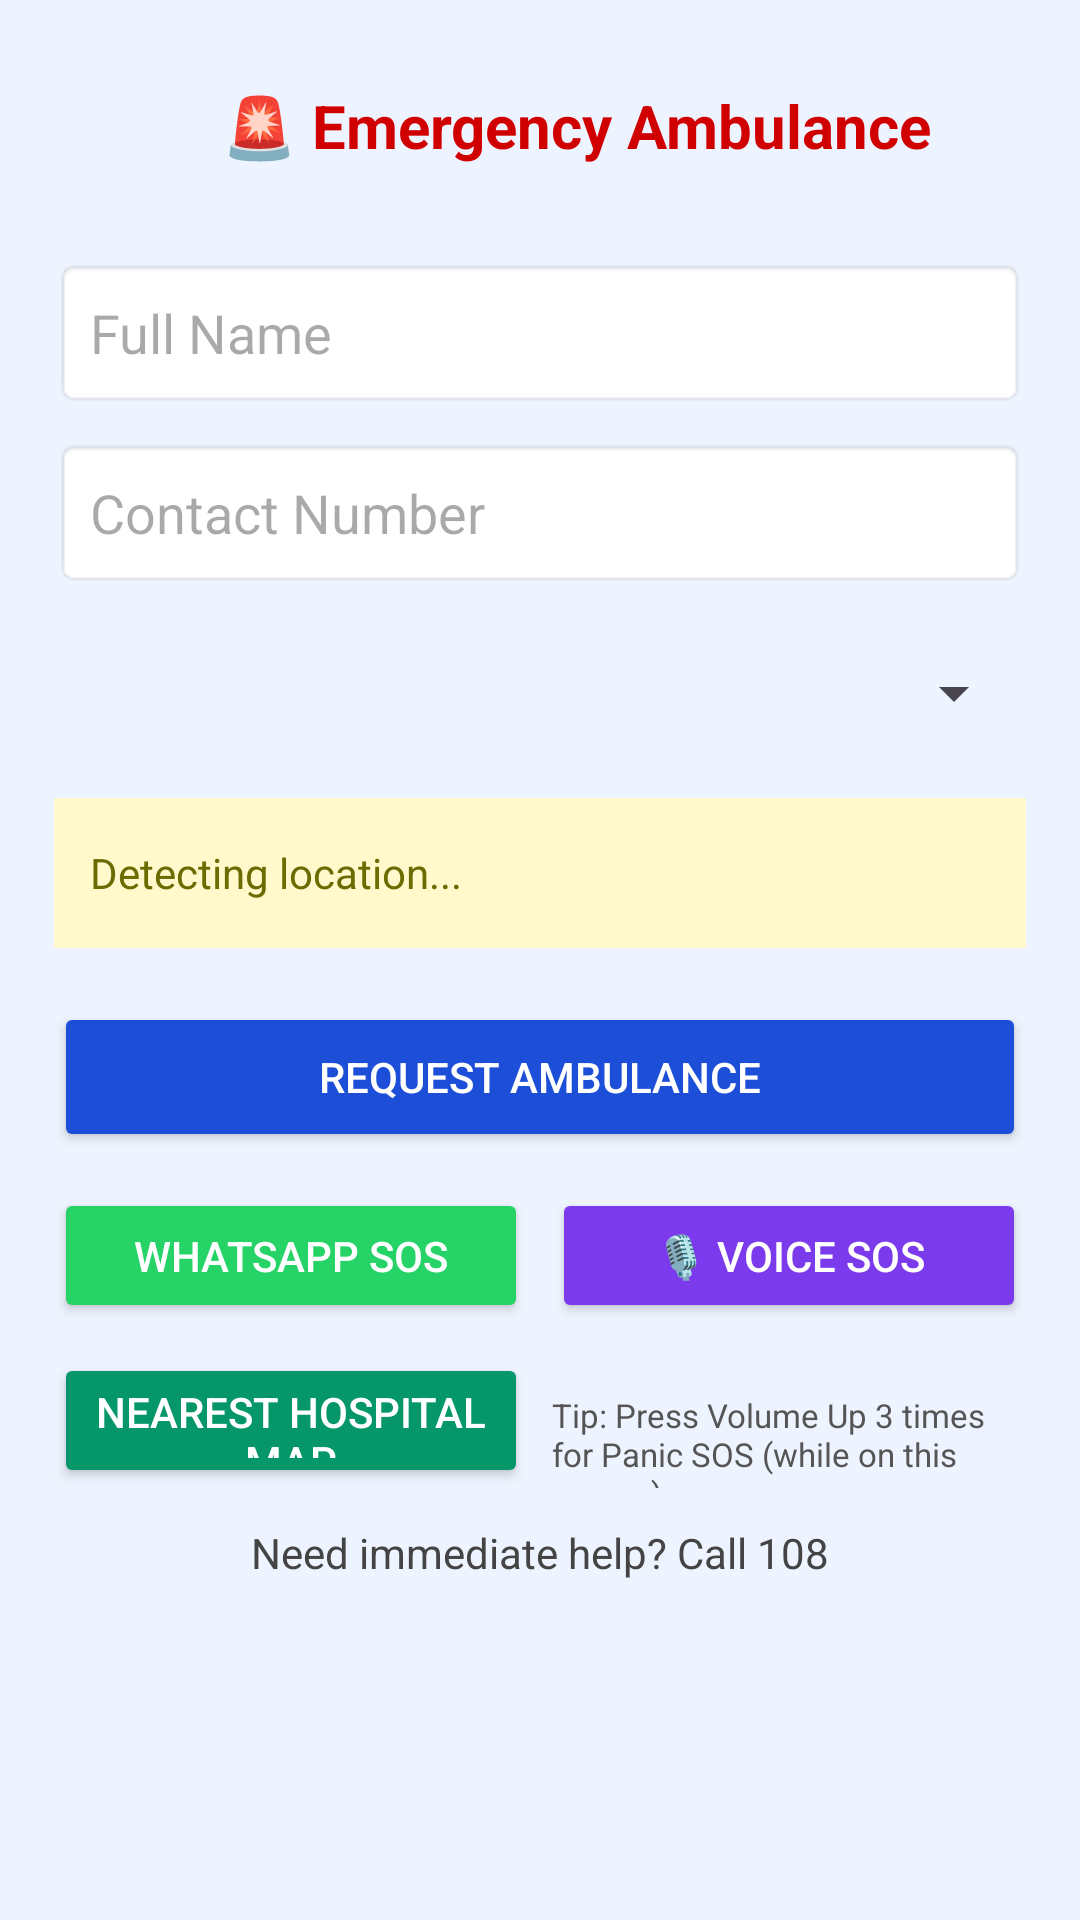

Write the Android layout XML for this screen, with the resource values it uses.
<!-- AndroidManifest.xml: application theme Theme.AIVoiceAssistant -->
<!-- res/layout/activity_ambulance.xml -->
<?xml version="1.0" encoding="utf-8"?>
<ScrollView xmlns:android="http://schemas.android.com/apk/res/android"
    xmlns:app="http://schemas.android.com/apk/res-auto"
    android:layout_width="match_parent"
    android:layout_height="match_parent"
    android:background="#EEF4FF"
    android:padding="18dp">

    <LinearLayout
        android:layout_width="match_parent"
        android:layout_height="wrap_content"
        android:orientation="vertical"
        android:gravity="center">

        <LinearLayout
            android:layout_width="match_parent"
            android:layout_height="wrap_content"
            android:orientation="horizontal"
            android:gravity="center_vertical"
            android:layout_marginBottom="20dp">

            <ImageButton
                android:id="@+id/btnBack"
                android:layout_width="48dp"
                android:layout_height="48dp"
                android:background="?attr/selectableItemBackgroundBorderless"
                android:src="@drawable/ic_arrow_back"
                app:tint="#D00000" />

            <TextView
                android:layout_width="wrap_content"
                android:layout_height="wrap_content"
                android:text="🚨 Emergency Ambulance"
                android:textSize="20sp"
                android:textStyle="bold"
                android:textColor="#D00000"
                android:layout_marginStart="8dp"/>
        </LinearLayout>

        <EditText
            android:id="@+id/edtName"
            android:layout_width="match_parent"
            android:layout_height="50dp"
            android:hint="Full Name"
            android:padding="12dp"
            android:background="@android:drawable/editbox_background" />

        <EditText
            android:id="@+id/edtPhone"
            android:layout_width="match_parent"
            android:layout_height="50dp"
            android:hint="Contact Number"
            android:inputType="phone"
            android:layout_marginTop="10dp"
            android:padding="12dp"
            android:background="@android:drawable/editbox_background" />

        <Spinner
            android:id="@+id/spinnerEmergencyType"
            android:layout_width="match_parent"
            android:layout_height="50dp"
            android:layout_marginTop="10dp" />

        <TextView
            android:id="@+id/txtLocation"
            android:layout_width="match_parent"
            android:layout_height="50dp"
            android:gravity="center_vertical"
            android:padding="12dp"
            android:text="Detecting location..."
            android:background="#FFF9CC"
            android:textColor="#6B6B00"
            android:layout_marginTop="10dp" />

        
        <Button
            android:id="@+id/btnRequestAmbulance"
            android:layout_width="match_parent"
            android:layout_height="50dp"
            android:text="Request Ambulance"
            android:textColor="#FFFFFF"
            android:backgroundTint="#1D4ED8"
            android:layout_marginTop="18dp" />

        
        <LinearLayout
            android:layout_width="match_parent"
            android:layout_height="wrap_content"
            android:orientation="horizontal"
            android:layout_marginTop="12dp"
            android:weightSum="2">

            <Button
                android:id="@+id/btnWhatsAppSOS"
                android:layout_width="0dp"
                android:layout_height="45dp"
                android:layout_weight="1"
                android:text="WhatsApp SOS"
                android:textColor="#FFFFFF"
                android:backgroundTint="#25D366" />

            <Button
                android:id="@+id/btnVoiceSOS"
                android:layout_width="0dp"
                android:layout_height="45dp"
                android:layout_weight="1"
                android:layout_marginStart="8dp"
                android:text="🎙 Voice SOS"
                android:textColor="#FFFFFF"
                android:backgroundTint="#7C3AED" />
        </LinearLayout>

        
        <LinearLayout
            android:layout_width="match_parent"
            android:layout_height="wrap_content"
            android:orientation="horizontal"
            android:layout_marginTop="10dp"
            android:weightSum="2">

            <Button
                android:id="@+id/btnOpenMap"
                android:layout_width="0dp"
                android:layout_height="45dp"
                android:layout_weight="1"
                android:text="Nearest Hospital Map"
                android:textColor="#FFFFFF"
                android:backgroundTint="#059669" />

            <TextView
                android:layout_width="0dp"
                android:layout_height="wrap_content"
                android:layout_weight="1"
                android:layout_marginStart="8dp"
                android:text="Tip: Press Volume Up 3 times for Panic SOS (while on this screen)"
                android:textSize="11sp"
                android:textColor="#555" />
        </LinearLayout>

        <TextView
            android:layout_width="wrap_content"
            android:layout_height="wrap_content"
            android:text="Need immediate help? Call 108"
            android:textSize="14sp"
            android:textColor="#444"
            android:layout_marginTop="12dp" />

    </LinearLayout>
</ScrollView>
<!-- resources referenced by this layout -->
<resources>
  <style name="Theme.AIVoiceAssistant" parent="Base.Theme.AIVoiceAssistant" />
  <style name="Base.Theme.AIVoiceAssistant" parent="Theme.Material3.Light.NoActionBar">
          
          
      </style>
</resources>
